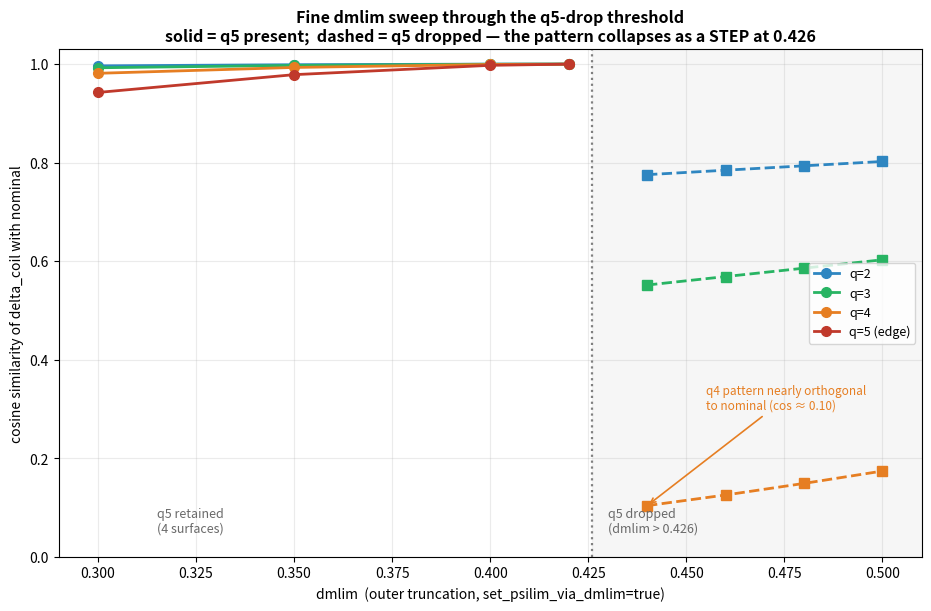

Generate this figure with matplotlib:
#!/usr/bin/env python3
"""plot_deltacoil_dmlim_fine.py — fine dmlim sweep (0.30-0.50) through the q5-drop threshold (0.426).
Shows the delta_coil pattern collapse is a STEP at the threshold, not a smooth rotation.
Values from deltacoil_metrics.jl (SKIP_SINGFAC=1) on the DIII-D-like case, qmax=5.426."""
import numpy as np, matplotlib
matplotlib.use("Agg"); import matplotlib.pyplot as plt

QMAX = 5.426; thr = QMAX - 5.0  # 0.426
lo = np.array([0.30, 0.35, 0.40, 0.42])          # q5 present
hi = np.array([0.44, 0.46, 0.48, 0.50])          # q5 dropped
cos_lo = {  # cosine vs nominal, below threshold
    "q=2": [0.996348, 0.998666, 0.999843, 0.999991],
    "q=3": [0.992477, 0.997249, 0.999675, 0.999982],
    "q=4": [0.981228, 0.993110, 0.999184, 0.999955],
    "q=5 (edge)": [0.942364, 0.978476, 0.997414, 0.999857],
}
cos_hi = {  # above threshold (q5 absent)
    "q=2": [0.775613, 0.784651, 0.793553, 0.802348],
    "q=3": [0.551682, 0.568847, 0.585903, 0.602900],
    "q=4": [0.104129, 0.125729, 0.149245, 0.174318],
}
colors = {"q=2": "#2E86C1", "q=3": "#28B463", "q=4": "#E67E22", "q=5 (edge)": "#C0392B"}

fig, ax = plt.subplots(figsize=(9.2, 6.0), constrained_layout=True)
for k in cos_lo:
    ax.plot(lo, cos_lo[k], "o-", color=colors[k], lw=2, ms=7, label=k)
for k in cos_hi:
    ax.plot(hi, cos_hi[k], "s--", color=colors[k], lw=2, ms=7)  # dashed above threshold
ax.axvline(thr, color="grey", ls=":", lw=1.6)
ax.axvspan(thr, 0.51, color="grey", alpha=0.07)
ax.text(thr + 0.004, 0.05, f"q5 dropped\n(dmlim > {thr:.3f})", fontsize=9, color="dimgrey")
ax.text(0.315, 0.05, "q5 retained\n(4 surfaces)", fontsize=9, color="dimgrey")
ax.annotate("q4 pattern nearly orthogonal\nto nominal (cos ≈ 0.10)",
            xy=(0.44, 0.104), xytext=(0.455, 0.30), fontsize=8.5, color=colors["q=4"],
            arrowprops=dict(arrowstyle="->", color=colors["q=4"], lw=1.2))
ax.set_xlabel("dmlim  (outer truncation, set_psilim_via_dmlim=true)")
ax.set_ylabel("cosine similarity of delta_coil with nominal")
ax.set_title("Fine dmlim sweep through the q5-drop threshold\n"
             "solid = q5 present;  dashed = q5 dropped — the pattern collapses as a STEP at 0.426",
             fontsize=11.5, fontweight="bold")
ax.set_ylim(0, 1.03); ax.set_xlim(0.29, 0.51)
ax.legend(fontsize=9, loc="center right"); ax.grid(alpha=0.25)
out = "benchmarks/deltacoil_sensitivity/figures/deltacoil_dmlim_fine.png"
import os; os.makedirs(os.path.dirname(out), exist_ok=True)
fig.savefig(out, dpi=140, bbox_inches="tight"); print(f"wrote {out}")
